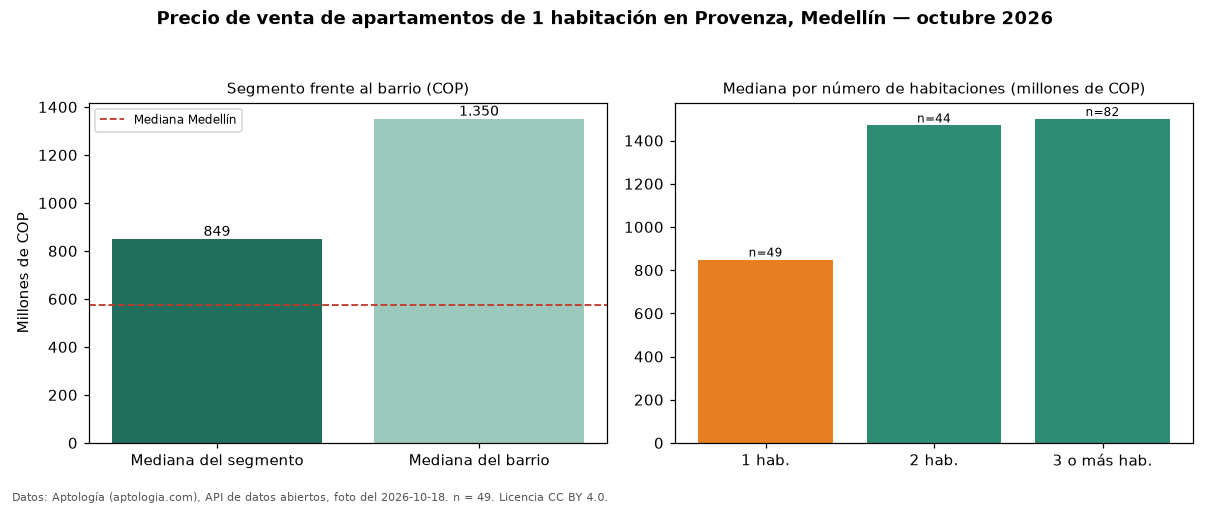

The table this chart was drawn from, first rows:
seccion, metrica, valor_cop, n
precio, mediana, 849000000, 49
habitaciones, 1, 849000000, 49
habitaciones, 2, 1470000000, 44
habitaciones, 3+, 1500000000, 82
barrio, mediana_barrio_todos_los_tamanos, 1350000000, 175
ciudad, mediana_ciudad, 575000000, 
fuente, fecha_foto, 2026-10-18, 
fuente, atribucion, https://www.aptologia.com/venta/medellin…, 
